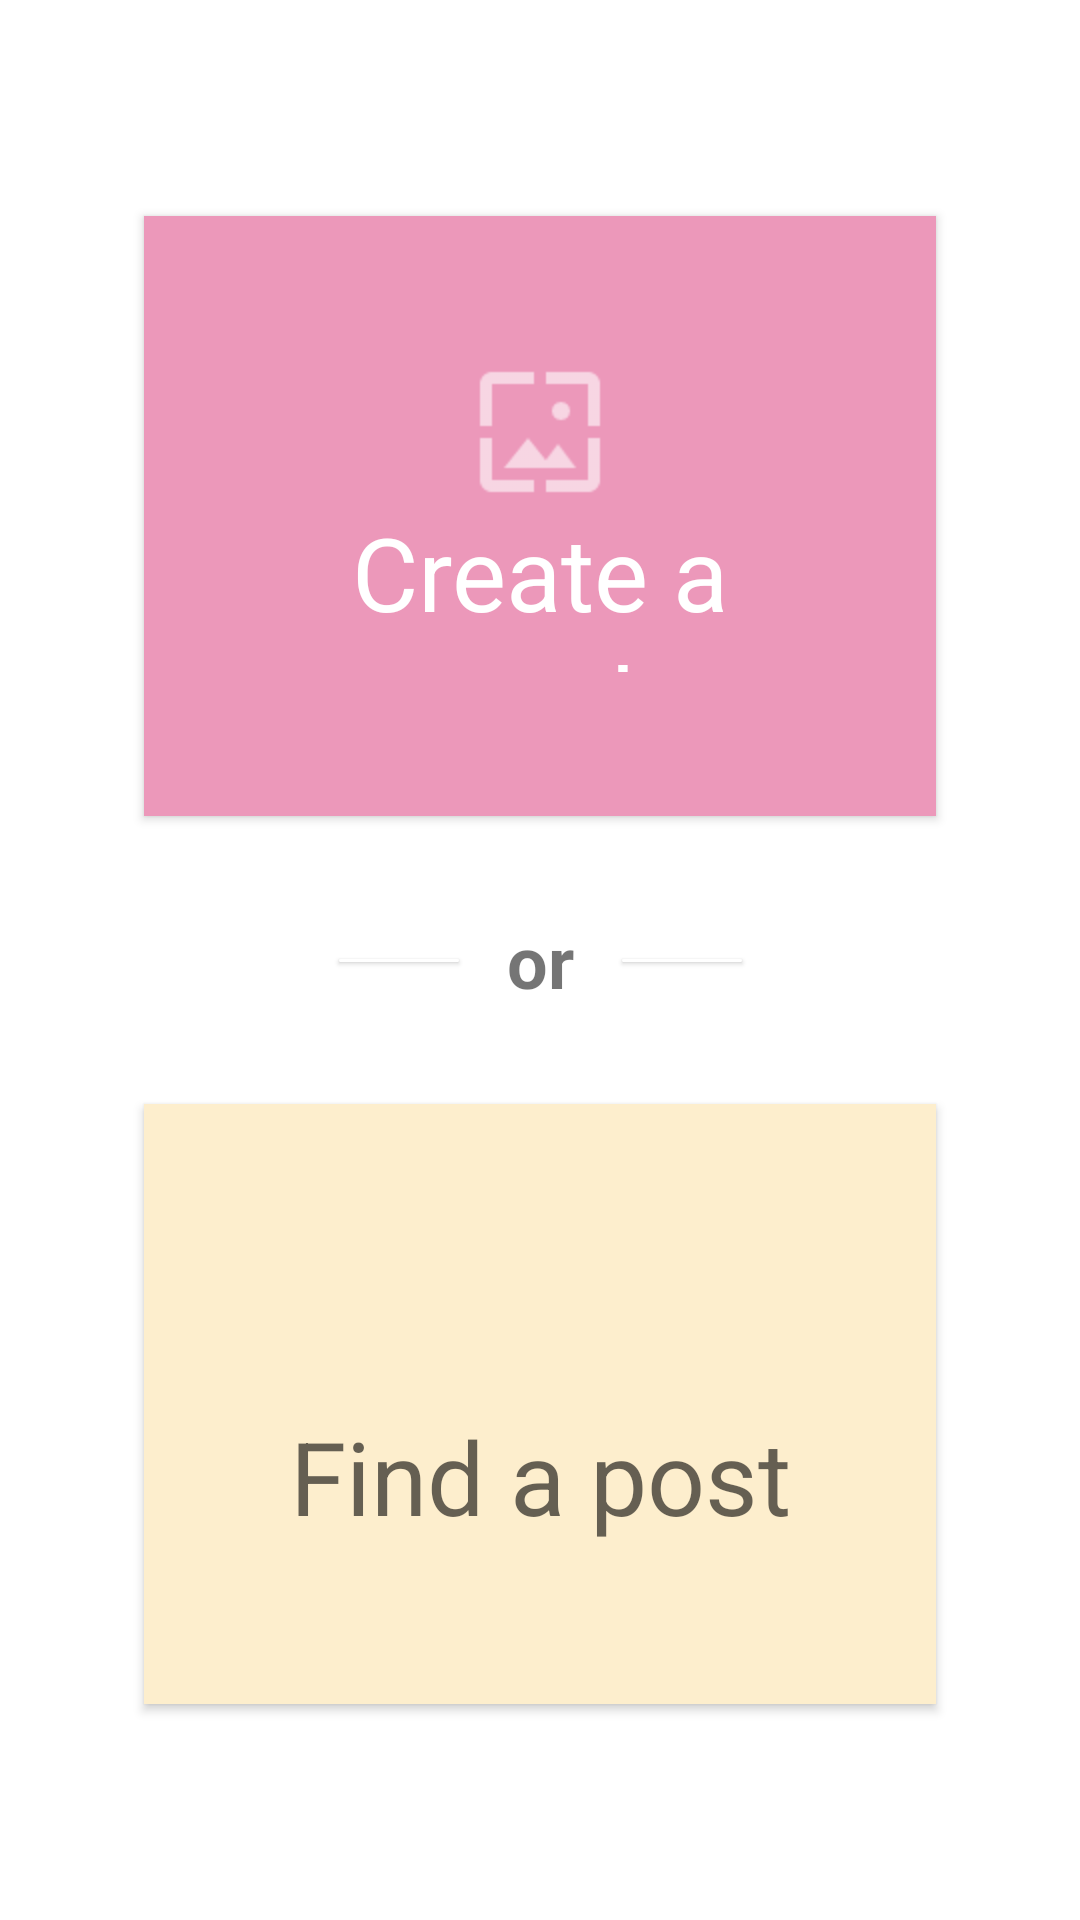

Here is an Android app screen rendered from its layout file. Give the layout XML and the strings, colors and styles it references.
<!-- AndroidManifest.xml: activity theme AppTheme -->
<!-- res/layout/main_lobby.xml -->
<androidx.constraintlayout.widget.ConstraintLayout
      xmlns:android="http://schemas.android.com/apk/res/android"
      xmlns:app="http://schemas.android.com/apk/res-auto"
      xmlns:tools="http://schemas.android.com/tools"
      xmlns:card_view="http://schemas.android.com/tools"
      android:layout_width="match_parent"
      android:layout_height="match_parent"
      android:layout_marginBottom="48dp"
      tools:context="com.example.jess.persistentcloudanchor.MainLobbyActivity">

      <androidx.constraintlayout.widget.Guideline
        android:id="@+id/guideline_center"
        android:layout_width="wrap_content"
        android:layout_height="wrap_content"
        android:orientation="horizontal"
        app:layout_constraintGuide_percent="0.5" />

    <TextView
        android:id="@+id/orText"
        android:layout_width="wrap_content"
        android:layout_height="wrap_content"
        app:layout_constraintTop_toTopOf="@id/guideline_center"
        app:layout_constraintBottom_toBottomOf="@id/guideline_center"
        app:layout_constraintLeft_toLeftOf="parent"
        app:layout_constraintRight_toRightOf="parent"
        android:textSize="24sp"
        android:textStyle="bold"
        android:text="or"/>

        <com.google.android.material.card.MaterialCardView
            android:layout_width="40dp"
            android:layout_height="1dp"
            app:layout_constraintTop_toTopOf="@id/guideline_center"
            app:layout_constraintBottom_toBottomOf="@id/guideline_center"
            app:layout_constraintStart_toEndOf="@id/orText"
            android:layout_marginLeft="16dp"
            app:cardBackgroundColor="@android:color/primary_text_dark"
            card_view:cardElevation="0dp"
            />
        <com.google.android.material.card.MaterialCardView
            android:layout_width="40dp"
            android:layout_height="1dp"
            app:layout_constraintTop_toTopOf="@id/guideline_center"
            app:layout_constraintBottom_toBottomOf="@id/guideline_center"
            app:layout_constraintEnd_toStartOf="@id/orText"
            android:layout_marginRight="16dp"
            app:cardBackgroundColor="@android:color/primary_text_dark"
            card_view:cardElevation="0dp"
            />
























    






















    
    <androidx.appcompat.widget.AppCompatButton
        android:id="@+id/host_button"
        android:layout_width="match_parent"
        android:layout_height="200dp"
        android:layout_margin="48dp"
        android:padding="48dp"
        android:background="@color/pink"
        android:drawableTop="@drawable/large_post_icon"
        android:drawablePadding="0dp"
        android:drawableTint="@color/white"
        android:text="@string/host_button_text"
        android:textAppearance="@style/TextAppearance.AppCompat.Display1"
        android:textColor="@color/white"
        app:layout_constraintBottom_toTopOf="@+id/guideline_center"
        app:layout_constraintEnd_toEndOf="parent"
        app:layout_constraintStart_toStartOf="parent" />

    <androidx.appcompat.widget.AppCompatButton
        android:id="@+id/begin_resolve_button"
        android:layout_width="match_parent"
        android:layout_height="200dp"
        android:layout_margin="48dp"
        android:paddingTop="48dp"
        android:background="@color/yellow"
        android:drawableTop="@drawable/large_camera_icon"
        android:drawablePadding="-48dp"
        android:text="@string/begin_resolve_button_text"
        android:textAppearance="@style/TextAppearance.AppCompat.Display1"
        app:layout_constraintEnd_toEndOf="parent"
        app:layout_constraintStart_toStartOf="parent"
        app:layout_constraintTop_toBottomOf="@id/guideline_center"/>
</androidx.constraintlayout.widget.ConstraintLayout>
<!-- resources referenced by this layout -->
<resources>
  <color name="pink">#EC98BA</color>
  <color name="white">#FFFFFFFF</color>
  <color name="yellow">#fdeecd</color>
  <!-- drawable large_camera_icon (drawable) -->
  <?xml version="1.0" encoding="utf-8"?>
  <layer-list xmlns:android="http://schemas.android.com/apk/res/android">
      <item
          android:drawable="@drawable/ic_camera"
          android:width="48dp"
          android:height="48dp" />
  </layer-list>
  <!-- drawable large_post_icon (drawable) -->
  <?xml version="1.0" encoding="utf-8"?>
  <layer-list xmlns:android="http://schemas.android.com/apk/res/android">
      <item
          android:drawable="@drawable/ic_post"
          android:width="48dp"
          android:height="48dp" />
  </layer-list>
  <string name="begin_resolve_button_text">Find a post</string>
  <string name="host_button_text">Create a post</string>
  <string name="host_instructions_text">Scan your space to create a new cloud anchor accessible by others</string>
  <string name="host_title_text">Host a Cloud Anchor</string>
  <string name="resolve_instructions_text">Localize this device against previously created Cloud Anchor(s)</string>
  <string name="resolve_title_text">Resolve Cloud Anchor(s)</string>
  <!-- drawable ic_post: png bitmap (drawable-hdpi, 329 bytes) -->
</resources>
